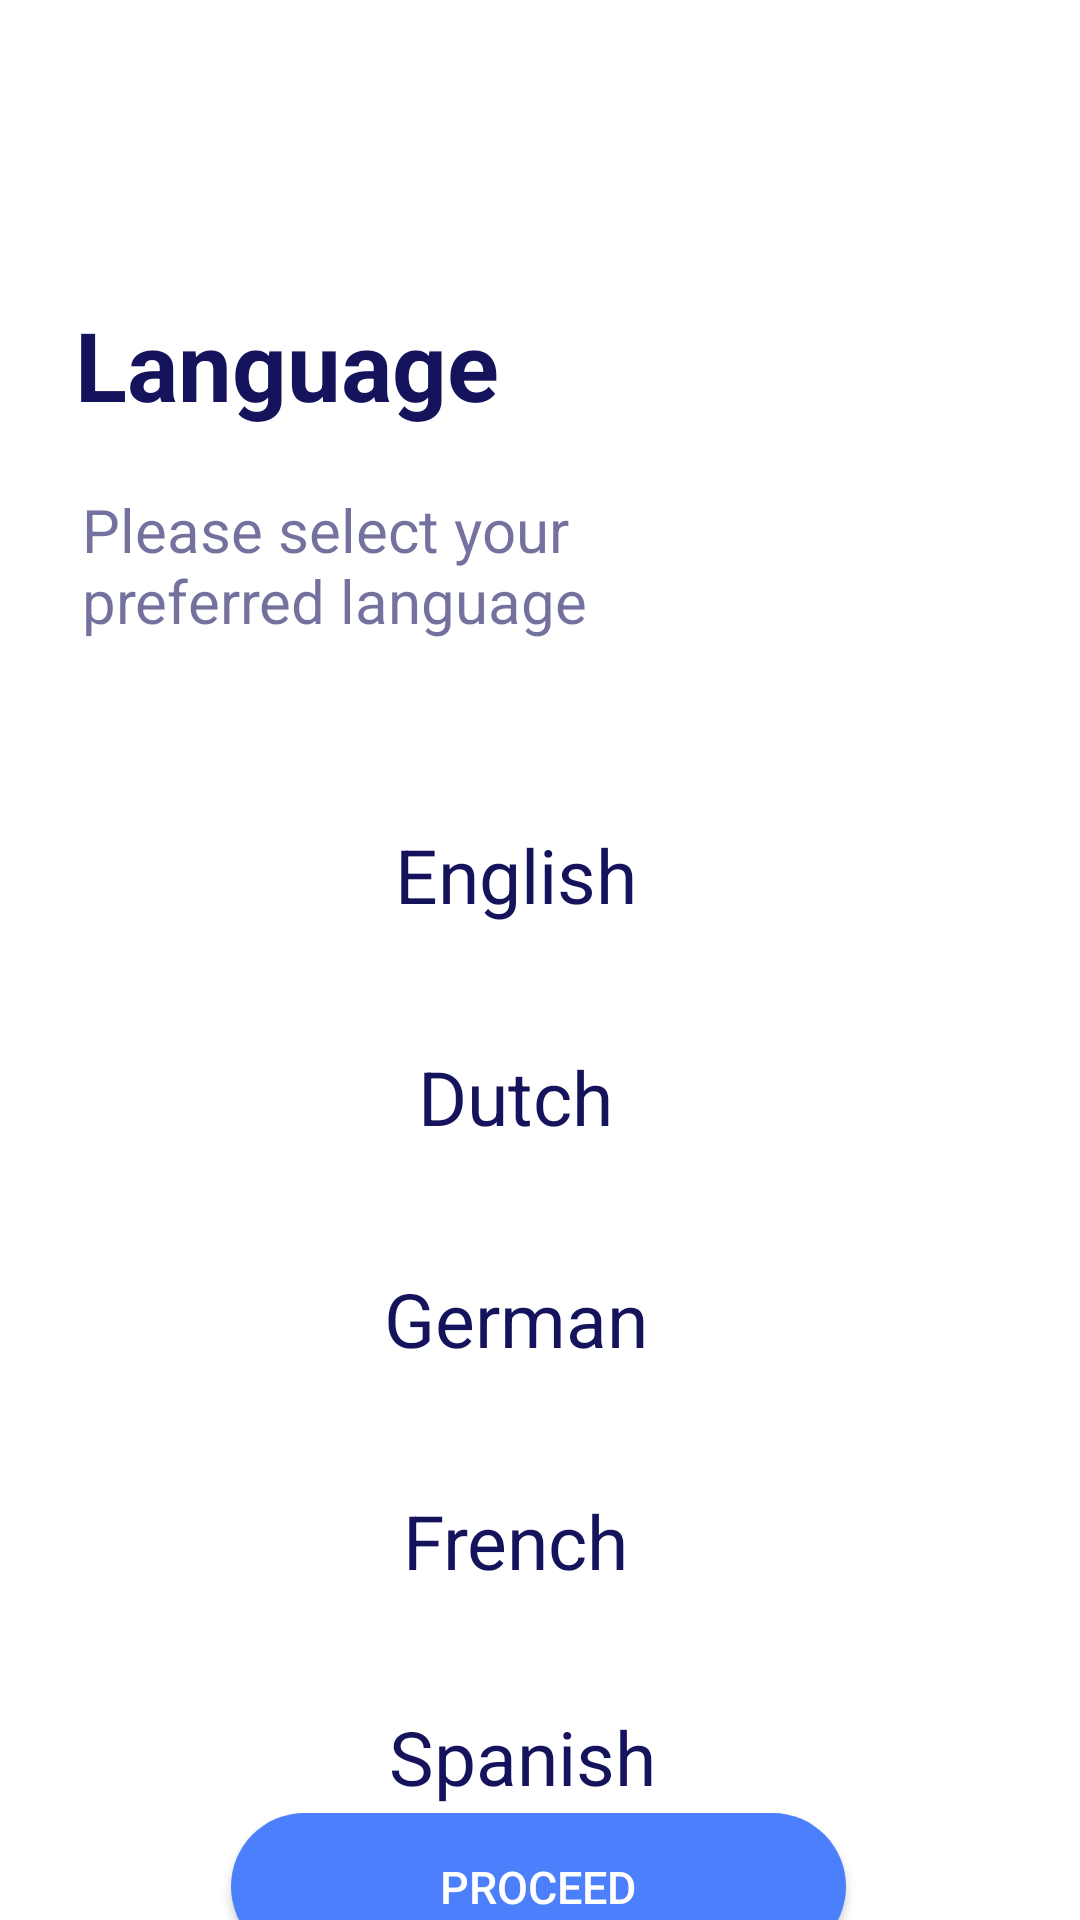

The Android layout XML behind this screen, and the referenced resources:
<!-- AndroidManifest.xml: application theme AppTheme -->
<!-- res/layout/activity_language.xml -->
<?xml version="1.0" encoding="utf-8"?>
<androidx.constraintlayout.widget.ConstraintLayout xmlns:android="http://schemas.android.com/apk/res/android"
    xmlns:app="http://schemas.android.com/apk/res-auto"
    xmlns:tools="http://schemas.android.com/tools"
    android:layout_width="match_parent"
    android:layout_height="match_parent"
    android:orientation="vertical"
    android:background="@color/white"
    tools:context=".AuthenticationActivity.LanguageActivity">


    <TextView
        android:id="@+id/textView3"
        android:layout_width="wrap_content"
        android:layout_height="wrap_content"
        android:layout_marginStart="16dp"
        android:layout_marginTop="100dp"
        android:fontFamily="EuropaNuova"
        android:text="@string/lang_txtlanguage"
        android:textColor="#15135B"
        android:textSize="32dp"
        android:textStyle="bold"
        app:layout_constraintEnd_toEndOf="parent"
        app:layout_constraintHorizontal_bias="0.045"
        app:layout_constraintStart_toStartOf="parent"
        app:layout_constraintTop_toTopOf="parent" />

    <FrameLayout
        android:id="@+id/engbut"
        android:layout_width="140dp"
        android:layout_height="54dp"
        android:layout_marginTop="51dp"
        app:layout_constraintEnd_toEndOf="parent"
        app:layout_constraintHorizontal_bias="0.464"
        app:layout_constraintStart_toStartOf="parent"
        app:layout_constraintTop_toBottomOf="@+id/textView4">

        <TextView
            android:layout_gravity="center"
            android:id="@+id/english"
            android:layout_width="wrap_content"
            android:layout_height="wrap_content"
            android:text="@string/lang_english"
            android:textColor="#15135B"
            android:textSize="25dp" />

    </FrameLayout>

    <FrameLayout
        android:id="@+id/gerbut"
        android:layout_width="140dp"
        android:layout_height="54dp"
        android:layout_marginTop="20dp"
        app:layout_constraintEnd_toEndOf="parent"
        app:layout_constraintHorizontal_bias="0.464"
        app:layout_constraintStart_toStartOf="parent"
        app:layout_constraintTop_toBottomOf="@+id/dutbut">

        <TextView
            android:layout_gravity="center"
            android:id="@+id/german"
            android:layout_width="wrap_content"
            android:layout_height="wrap_content"
            android:text="@string/lang_german"
            android:textColor="#15135B"
            android:textSize="25dp" />
    </FrameLayout>

    <FrameLayout
        android:id="@+id/frebut"
        android:layout_width="140dp"
        android:layout_height="54dp"
        android:layout_marginTop="20dp"
        app:layout_constraintEnd_toEndOf="parent"
        app:layout_constraintHorizontal_bias="0.464"
        app:layout_constraintStart_toStartOf="parent"
        app:layout_constraintTop_toBottomOf="@+id/gerbut">

        <TextView
            android:id="@+id/french"
            android:layout_gravity="center"
            android:layout_width="wrap_content"
            android:layout_height="wrap_content"
            android:text="@string/lang_french"
            android:textColor="#15135B"
            android:textSize="25dp" />
    </FrameLayout>

    <FrameLayout
        android:id="@+id/spabut"
        android:layout_width="145dp"
        android:layout_height="50dp"
        android:layout_marginTop="20dp"
        app:layout_constraintEnd_toEndOf="parent"
        app:layout_constraintHorizontal_bias="0.473"
        app:layout_constraintStart_toStartOf="parent"
        app:layout_constraintTop_toBottomOf="@+id/frebut">

        <TextView
            android:id="@+id/spanish"
            android:layout_gravity="center"
            android:layout_width="wrap_content"
            android:layout_height="wrap_content"
            android:text="@string/lang_spanish"
            android:textColor="#15135B"
            android:textSize="25dp" />
    </FrameLayout>

    <Button
        android:id="@+id/proceed"
        android:layout_width="205dp"
        android:layout_height="49dp"
        android:background="@drawable/start_rounded_button"
        android:text="@string/lang_proceed_btn_txt"
        android:textColor="@color/white"
        android:textSize="15dp"
        app:layout_constraintBottom_toBottomOf="parent"
        app:layout_constraintEnd_toEndOf="parent"
        app:layout_constraintHorizontal_bias="0.497"
        app:layout_constraintStart_toStartOf="parent"
        app:layout_constraintTop_toBottomOf="@+id/spabut"
        app:layout_constraintVertical_bias="0.329" />

    <TextView
        android:id="@+id/textView4"
        android:layout_width="184dp"
        android:layout_height="wrap_content"
        android:layout_marginStart="16dp"
        android:layout_marginTop="20dp"
        android:text="@string/lang_pls_slt_lng"
        android:textColor="#9915135B"
        android:textSize="20sp"
        app:layout_constraintEnd_toEndOf="parent"
        app:layout_constraintHorizontal_bias="0.071"
        app:layout_constraintStart_toStartOf="parent"
        app:layout_constraintTop_toBottomOf="@+id/textView3" />

    <FrameLayout
        android:id="@+id/dutbut"
        android:layout_width="140dp"
        android:layout_height="54dp"
        android:layout_marginTop="20dp"
        app:layout_constraintEnd_toEndOf="parent"
        app:layout_constraintHorizontal_bias="0.464"
        app:layout_constraintStart_toStartOf="parent"
        app:layout_constraintTop_toBottomOf="@+id/engbut">

        <TextView
            android:layout_gravity="center"
            android:id="@+id/dutch"
            android:layout_width="wrap_content"
            android:layout_height="wrap_content"
            android:text="@string/lang_dutch"
            android:textColor="#15135B"
            android:textSize="25dp" />
    </FrameLayout>


</androidx.constraintlayout.widget.ConstraintLayout>
<!-- resources referenced by this layout -->
<resources>
  <color name="white">#FFFFFF</color>
  <!-- drawable start_rounded_button (drawable) -->
  <?xml version="1.0" encoding="utf-8"?>
      <shape xmlns:android="http://schemas.android.com/apk/res/android"
          android:shape="rectangle" android:padding="10dp">
          
          <solid android:color="#4B7FFB"/>
          <corners android:radius="28dp"/>
      </shape>
  <string name="lang_dutch">Dutch</string>
  <string name="lang_english" translatable="false">English</string>
  <string name="lang_french">French</string>
  <string name="lang_german">German</string>
  <string name="lang_pls_slt_lng">Please select your preferred language</string>
  <string name="lang_proceed_btn_txt">Proceed</string>
  <string name="lang_spanish">Spanish</string>
  <string name="lang_txtlanguage">Language</string>
  <style name="AppTheme" parent="Theme.AppCompat.Light.NoActionBar">
          
          <item name="colorPrimary">@color/colorPrimary</item>
          <item name="colorPrimaryDark">@color/colorPrimaryDark</item>
          <item name="android:windowLightStatusBar">true</item>
          <item name="colorAccent">@color/colorAccent</item>
      </style>
  <color name="colorPrimary">#3F51B5</color>
  <color name="colorPrimaryDark">#0D0055FF</color>
  <color name="colorAccent">#FF4081</color>
</resources>
